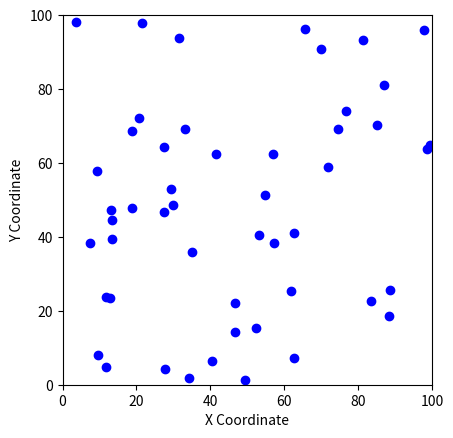

Here is the Python script that generated this plot:
import numpy as np
import matplotlib.pyplot as plt

def covered_ratio(rfid_readers, individuals):
    total_tags = len(individuals)
    covered_count = 0
    # Duyệt qua từng cá thể và kiểm tra nếu chúng nằm trong bán kính của bất kỳ đầu đọc nào
    for individual in individuals:
        if any(np.linalg.norm(individual - reader) <= RFID_RADIUS for reader in rfid_readers):
            covered_count += 1
    # Tính tỷ lệ phủ sóng
    coverage_ratio = covered_count / total_tags
    return coverage_ratio

def objective_function(position):
    return 1 / (1 + np.sum(position**2))

def BieuDo(READERS):
    # Khởi tạo biểu đồ
    fig, ax = plt.subplots()
    ax.set_xlabel('X Coordinate')
    ax.set_ylabel('Y Coordinate')
    ax.set_xlim(0, GRID_X)  
    ax.set_ylim(0, GRID_Y)  
    ax.set_aspect('equal', 'box')

    # Vẽ các cá thể
    ax.scatter(INDIVIDUALS[:, 0], INDIVIDUALS[:, 1], color='blue', label='Individuals')
    # Các danh sách để theo dõi các điểm cần vẽ

    scatter_rfid = ax.scatter(READERS[:, 0], READERS[:, 1], color='red', label='RFID Readers')
    circles = [plt.Circle((x, y), RFID_RADIUS, color='red', fill=True, alpha=0.2, linestyle='--') for x, y in READERS]
    for circle in circles:
        ax.add_artist(circle)
    plt.show()
# Lớp đại diện cho mỗi hạt trong PSO
class Particle:
    def __init__(self, dim):
        self.position = np.random.rand(dim) * [GRID_X, GRID_Y]
        self.velocity = np.zeros(dim)
        self.best_position = self.position.copy()
        self.best_value = float('inf')

    def update_velocity(self, global_best_position, w=0.5, c1=1.5, c2=1.5):
        r1 = np.random.rand(len(self.position))
        r2 = np.random.rand(len(self.position))
        cognitive_component = c1 * r1 * (self.best_position - self.position)
        social_component = c2 * r2 * (global_best_position - self.position)
        self.velocity = w * self.velocity + cognitive_component + social_component

    def update_position(self):
        self.position += self.velocity

class SSPSO:
    def __init__(self, num_particles, dim, max_iter, alpha=0.5):
        self.num_particles = num_particles
        self.dim = dim
        self.alpha = alpha
        self.max_iter = max_iter
        self.particles = [Particle(dim) for _ in range(num_particles)]
        self.global_best_position = np.random.uniform(-1, 1, dim)
        self.global_best_value = float('inf')
        self.history = []

    def optimize(self):
        for _ in range(self.max_iter):
            for particle in self.particles:
                # Đánh giá hàm mục tiêu
                fitness_value = objective_function(particle.position)
                # Cập nhật vị trí tốt nhất của từng hạt
                if fitness_value < particle.best_value:
                    particle.best_position = particle.position.copy()
                    particle.best_value = fitness_value
                # Cập nhật vị trí tốt nhất của toàn bộ quần thể
                if fitness_value < self.global_best_value:
                    self.global_best_position = particle.position.copy()
                    self.global_best_value = fitness_value
            # Cập nhật vận tốc và vị trí của mỗi hạt
            for particle in self.particles:
                particle.update_velocity(self.global_best_position)
                particle.update_position()
            # Ghi lại giá trị tốt nhất tại mỗi vòng lặp
            self.history.append(self.global_best_value)
        # Trả về vị trí của từng hạt và vị trí tốt nhất toàn bộ quần thể
        final_positions = np.array([particle.position for particle in self.particles])
        return final_positions
    
GRID_X, GRID_Y = 100, 100 # Kích thước của 1 lớp học
NUM_INDIVIDUALS = 50 # Sô lượng sinh viên
NUM_RFID_READERS = 3  # Số lượng đầu đọc RFID
INDIVIDUALS = np.random.rand(NUM_INDIVIDUALS, 2) * [GRID_X, GRID_Y]
NUM_ITERATION = 200  # Số vòng lặp
RFID_RADIUS = 3.69 # Bán kính vùng phủ sóng của đầu đọc
DIM = 2
ALPHA = 0.7

sspso = SSPSO(NUM_RFID_READERS, DIM, NUM_ITERATION, ALPHA)
final_positions = sspso.optimize()
print(final_positions)
BieuDo(final_positions)